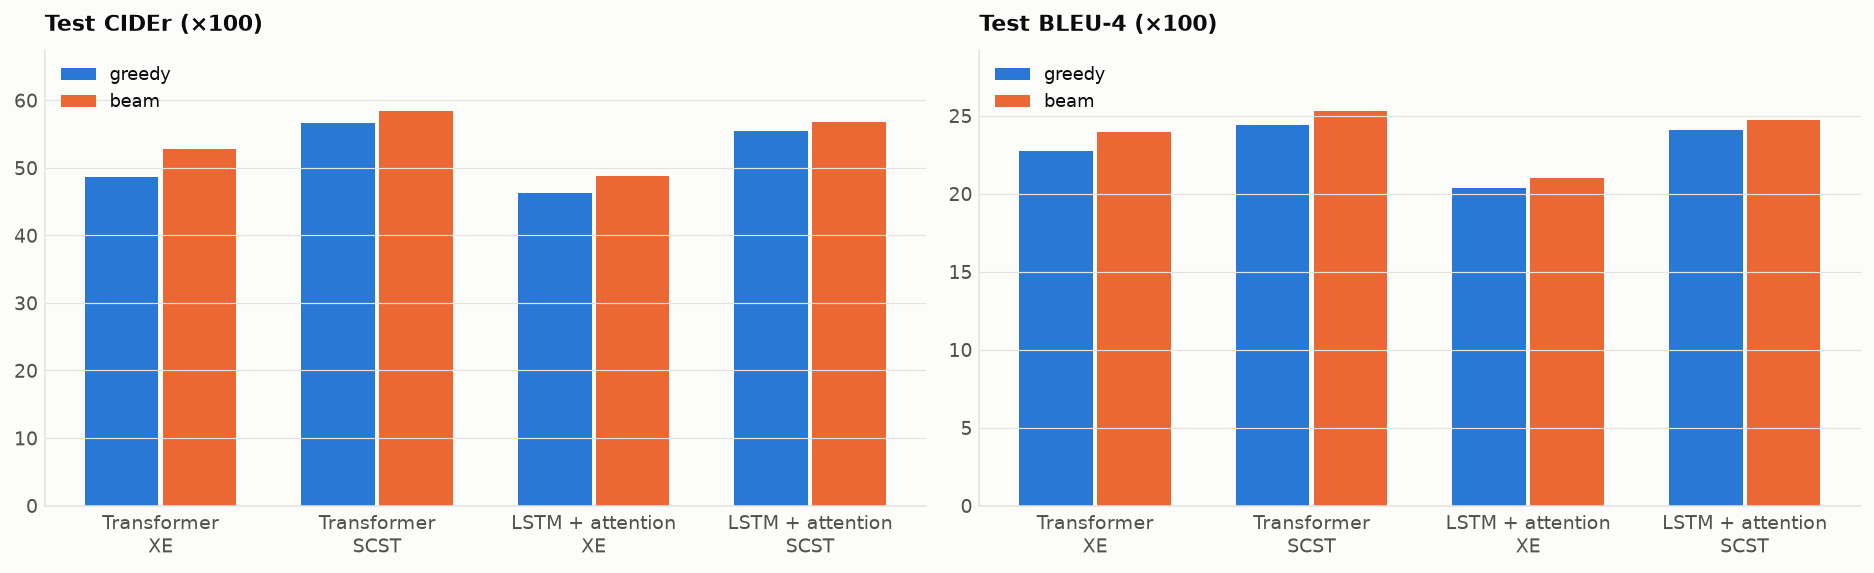

Data behind this chart, as committed beside it:
decoder, training, decoding, BLEU-1, BLEU-2, BLEU-3, BLEU-4, METEOR, ROUGE-L, CIDEr, images / sec
Transformer, XE, greedy, 65.43, 46.75, 32.62, 22.76, 19.57, 45.35, 48.66, 278
Transformer, XE, beam (k=7, α=1), 65.4, 47.14, 33.61, 23.93, 20.26, 46.18, 52.73, 85.67
Transformer, SCST, greedy, 67.85, 48.89, 34.6, 24.39, 20.1, 46.73, 56.59, 829.9
Transformer, SCST, beam (k=7, α=0.5), 68.43, 49.65, 35.5, 25.27, 20.31, 47.09, 58.34, 105.1
LSTM + attention, XE, greedy, 62.32, 43.49, 29.87, 20.38, 19.54, 44.83, 46.29, 2060
LSTM + attention, XE, beam (k=5, α=1), 62.26, 43.74, 30.33, 21.03, 20.27, 45.51, 48.77, 626.6
LSTM + attention, SCST, greedy, 67.9, 48.78, 34.31, 24.07, 20.08, 46.62, 55.45, 2571
LSTM + attention, SCST, beam (k=2, α=0.5), 68.13, 49.11, 34.86, 24.69, 20.17, 46.69, 56.76, 1118
